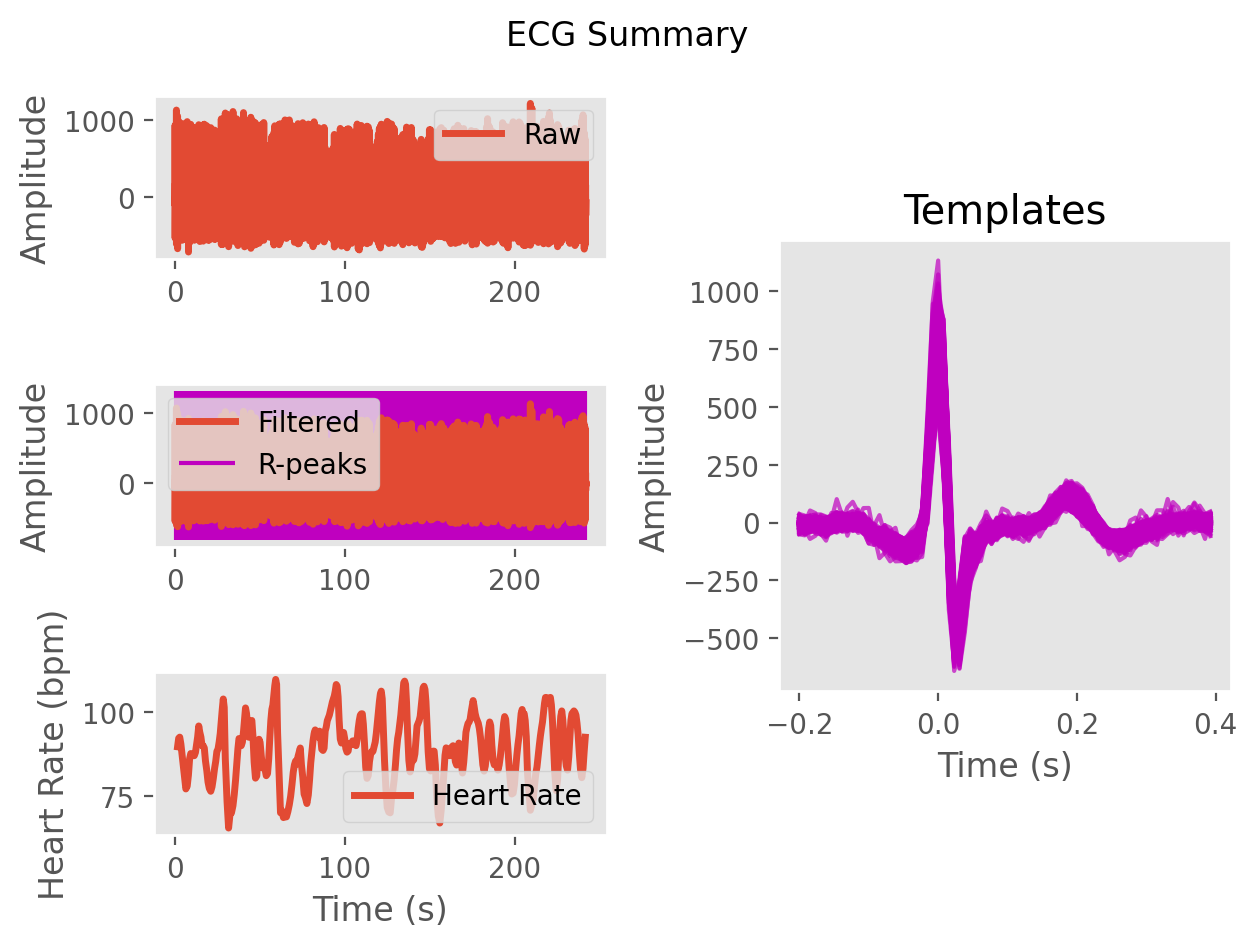

Data behind this chart, as committed beside it:
ECG, -3.242520850287997, -28.51434057543708, -68.9625430788596, -71.720954384465, -60.13959857299979, -74.91528575849233, 56.14667393189745, 462.952273565342, 840.2642164894146, 763.6006924778092, 227.62149699279053, -355.38735391379953, -552.8583056564912, -364.82349572049134, -180.0934796103366, -154.70014629922764, -112.08356476567495, -37.74442193204919, -30.952113002673606, -28.083608297235234, 1.2873938821151825, -3.2078843981622107, -10.787881796534695
Time (s), 0.0, 0.007692, 0.01538, 0.02308, 0.03077, 0.03846, 0.04615, 0.05385, 0.06154, 0.06923, 0.07692, 0.08462, 0.09231, 0.1, 0.1077, 0.1154, 0.1231, 0.1308, 0.1385, 0.1462, 0.1538, 0.1615, 0.1692
Rpeaks, 110, 198, 283, 364, 451, 542, 632, 729, 832, 936, 1030, 1121, 1208, 1297, 1389, 1477, 1566, 1655, 1736, 1819, 1899, 1985, 2072
IBI Series, 88.0, 85.0, 81.0, 87.0, 91.0, 90.0, 97.0, 103.0, 104.0, 94.0, 91.0, 87.0, 89.0, 92.0, 88.0, 89.0, 89.0, 81.0, 83.0, 80.0, 86.0, 87.0, 87.0
Heart Rate, 1.523, 2.177, 2.8, 3.469, 4.169, 4.862, 5.608, 6.4, 7.2, 7.923, 8.623, 9.292, 9.977, 10.68, 11.36, 12.05, 12.73, 13.35, 13.99, 14.61, 15.27, 15.94, 16.61
